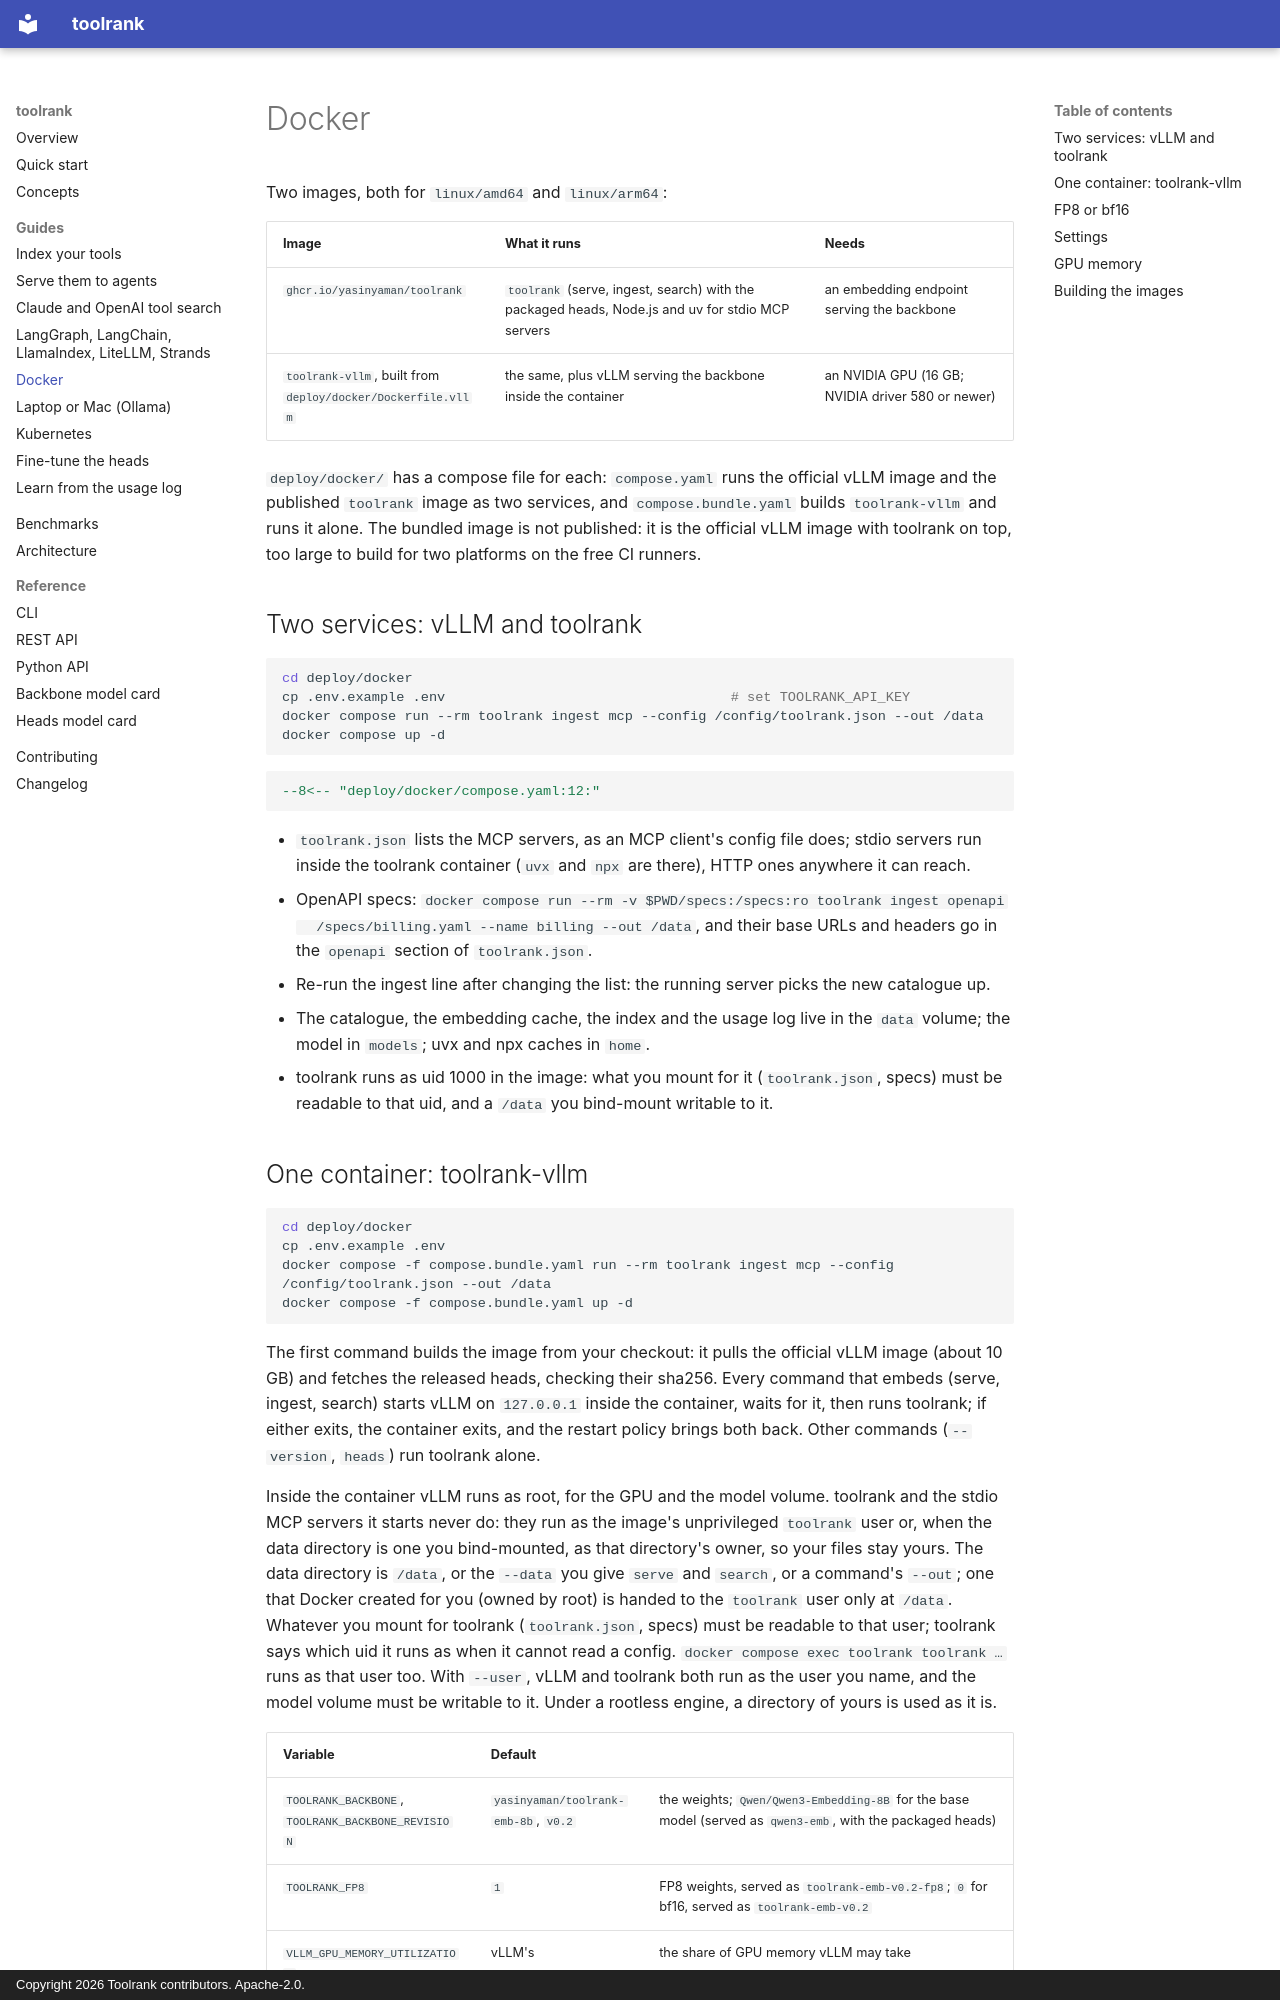

repository: yasinyaman/toolrank · page: guides/docker/index.html · generator: mkdocs · copyright: Copyright 2026 Toolrank contributors. Apache-2.0.

# Docker

Two images, both for `linux/amd64` and `linux/arm64`:

| Image | What it runs | Needs |
| --- | --- | --- |
| `ghcr.io/yasinyaman/toolrank` | `toolrank` (serve, ingest, search) with the packaged heads, Node.js and uv for stdio MCP servers | an embedding endpoint serving the backbone |
| `toolrank-vllm`, built from `deploy/docker/Dockerfile.vllm` | the same, plus vLLM serving the backbone inside the container | an NVIDIA GPU (16 GB; NVIDIA driver 580 or newer) |

`deploy/docker/` has a compose file for each: `compose.yaml` runs the official vLLM image and the
published `toolrank` image as two services, and `compose.bundle.yaml` builds `toolrank-vllm` and runs
it alone. The bundled image is not published: it is the official vLLM image with toolrank on top,
too large to build for two platforms on the free CI runners.

## Two services: vLLM and toolrank

```bash
cd deploy/docker
cp .env.example .env                                   # set TOOLRANK_API_KEY
docker compose run --rm toolrank ingest mcp --config /config/toolrank.json --out /data
docker compose up -d
```

```yaml
--8<-- "deploy/docker/compose.yaml:12:"
```

- `toolrank.json` lists the MCP servers, as an MCP client's config file does; stdio servers run
  inside the toolrank container (`uvx` and `npx` are there), HTTP ones anywhere it can reach.
- OpenAPI specs: `docker compose run --rm -v $PWD/specs:/specs:ro toolrank ingest openapi
  /specs/billing.yaml --name billing --out /data`, and their base URLs and headers go in the
  `openapi` section of `toolrank.json`.
- Re-run the ingest line after changing the list: the running server picks the new catalogue up.
- The catalogue, the embedding cache, the index and the usage log live in the `data` volume; the
  model in `models`; uvx and npx caches in `home`.
- toolrank runs as uid 1000 in the image: what you mount for it (`toolrank.json`, specs) must be
  readable to that uid, and a `/data` you bind-mount writable to it.
